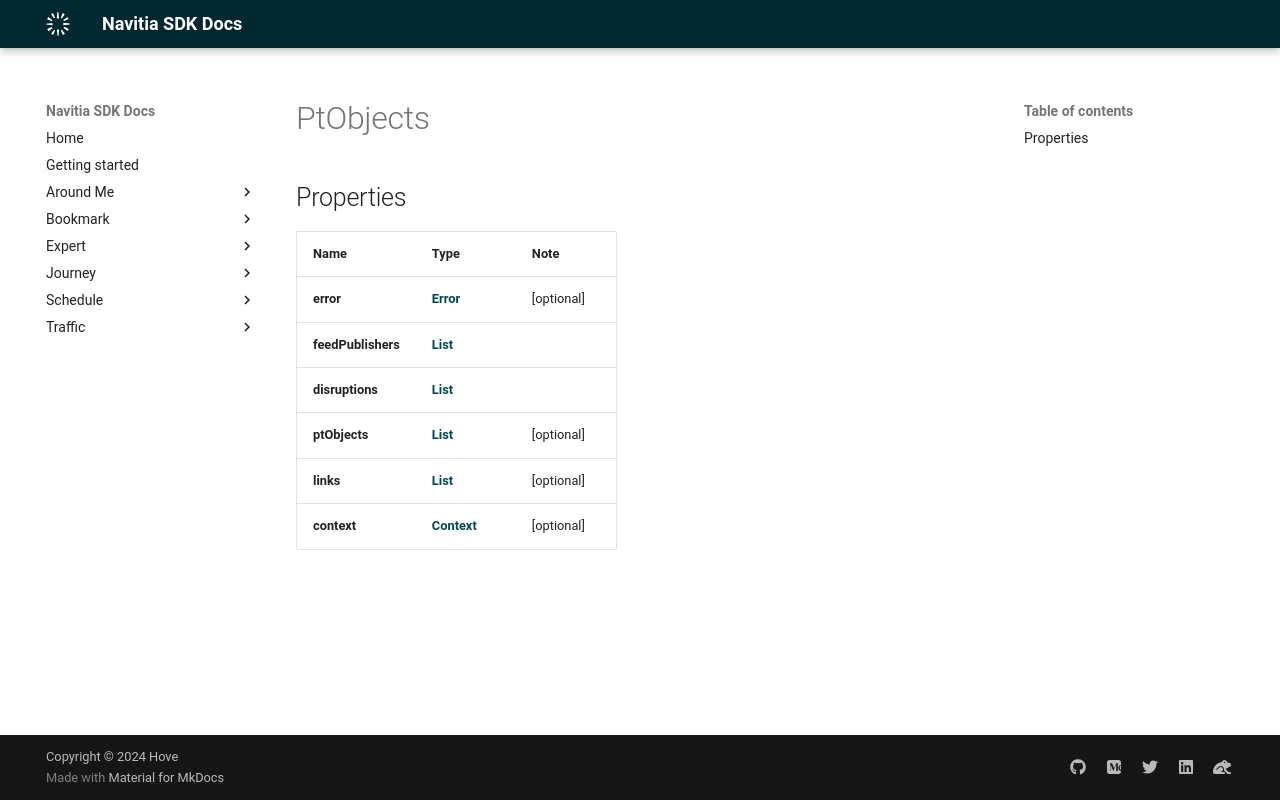

repository: hove-io/navitia_sdk_docs · page: expert/android/model/PtObjects/index.html · generator: mkdocs

# PtObjects

## Properties

Name | Type | Note
---- | ---- | ----
**error** | [**Error**](Error.md) | [optional] 
**feedPublishers** | [**List<FeedPublisher>**](FeedPublisher.md) | 
**disruptions** | [**List<Disruption>**](Disruption.md) | 
**ptObjects** | [**List<PtObject>**](PtObject.md) | [optional] 
**links** | [**List<LinkSchema>**](LinkSchema.md) | [optional] 
**context** | [**Context**](Context.md) | [optional] 
